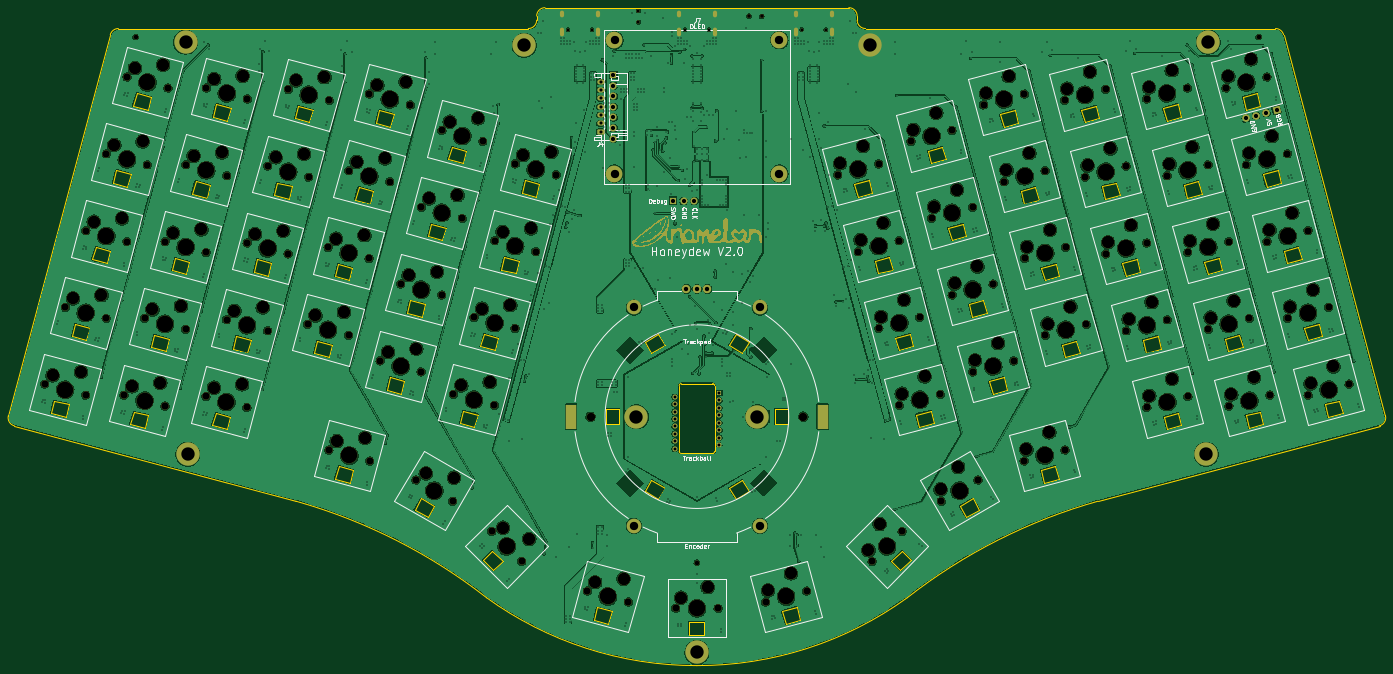
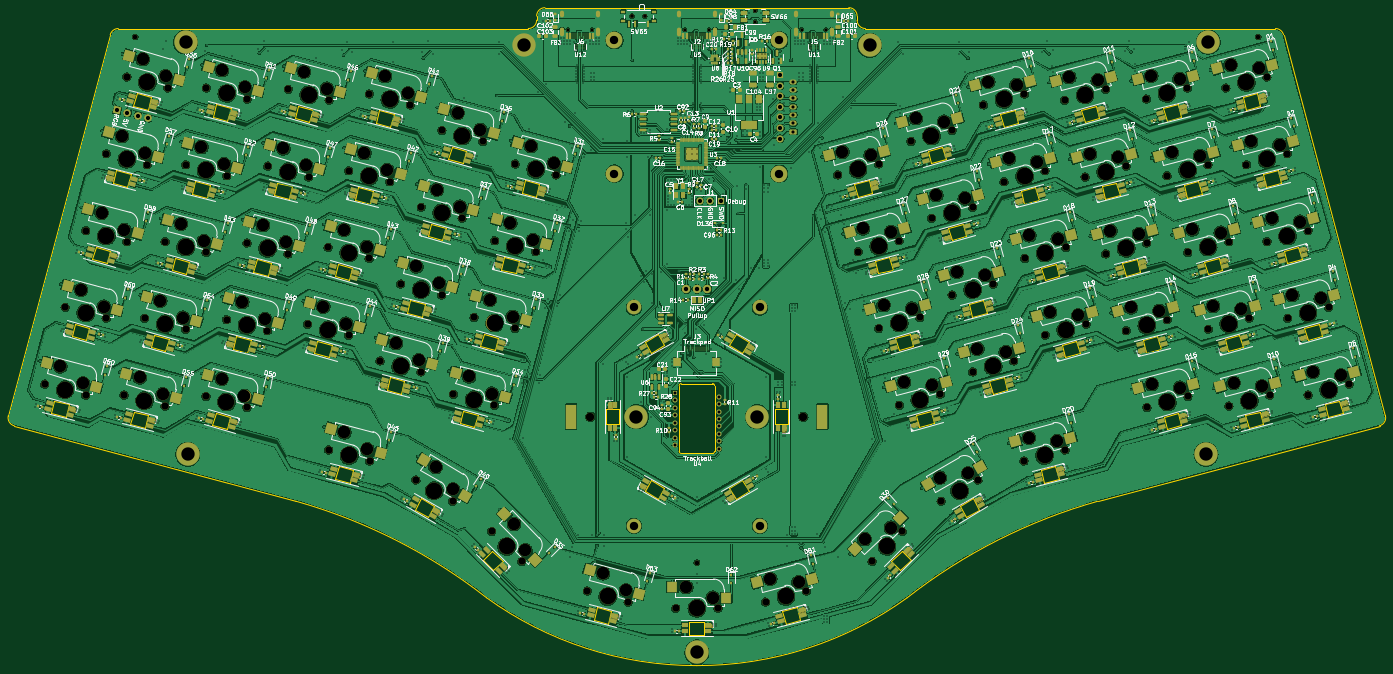
Circuit board: 11 layer files. Board 330.0 x 157.7 mm.
- bottom_copper: Honeydew-CuBottom.gbr (1815297 bytes)
- top_copper: Honeydew-CuTop.gbr (895891 bytes)
- outline: Honeydew-EdgeCuts.gbr (17491 bytes)
- bottom_mask: Honeydew-MaskBottom.gbr (75463 bytes)
- top_mask: Honeydew-MaskTop.gbr (25982 bytes)
- drill: Honeydew-NPTH.drl (6134 bytes)
- drill: Honeydew-PTH.drl (19242 bytes)
- paste: Honeydew-PasteBottom.gbr (66262 bytes)
- paste: Honeydew-PasteTop.gbr (451 bytes)
- bottom_silk: Honeydew-SilkBottom.gbr (448475 bytes)
- top_silk: Honeydew-SilkTop.gbr (73520 bytes)

=== bottom_copper: Honeydew-CuBottom.gbr (1815297 bytes, source omitted) ===
=== top_copper: Honeydew-CuTop.gbr (895891 bytes, source omitted) ===
=== outline: Honeydew-EdgeCuts.gbr (17491 bytes, source omitted) ===
=== bottom_mask: Honeydew-MaskBottom.gbr (75463 bytes, source omitted) ===
=== top_mask: Honeydew-MaskTop.gbr (25982 bytes, source omitted) ===
=== drill: Honeydew-NPTH.drl (6134 bytes, source omitted) ===
=== drill: Honeydew-PTH.drl (19242 bytes, source omitted) ===
=== paste: Honeydew-PasteBottom.gbr (66262 bytes, source omitted) ===
=== paste: Honeydew-PasteTop.gbr ===
%TF.GenerationSoftware,KiCad,Pcbnew,7.0.1*%
%TF.CreationDate,2023-04-08T16:00:55+01:00*%
%TF.ProjectId,Honeydew,486f6e65-7964-4657-972e-6b696361645f,V2.0*%
%TF.SameCoordinates,Original*%
%TF.FileFunction,Paste,Top*%
%TF.FilePolarity,Positive*%
%FSLAX46Y46*%
G04 Gerber Fmt 4.6, Leading zero omitted, Abs format (unit mm)*
G04 Created by KiCad (PCBNEW 7.0.1) date 2023-04-08 16:00:55*
%MOMM*%
%LPD*%
G01*
G04 APERTURE LIST*
G04 APERTURE END LIST*
M02*

=== bottom_silk: Honeydew-SilkBottom.gbr (448475 bytes, source omitted) ===
=== top_silk: Honeydew-SilkTop.gbr (73520 bytes, source omitted) ===
